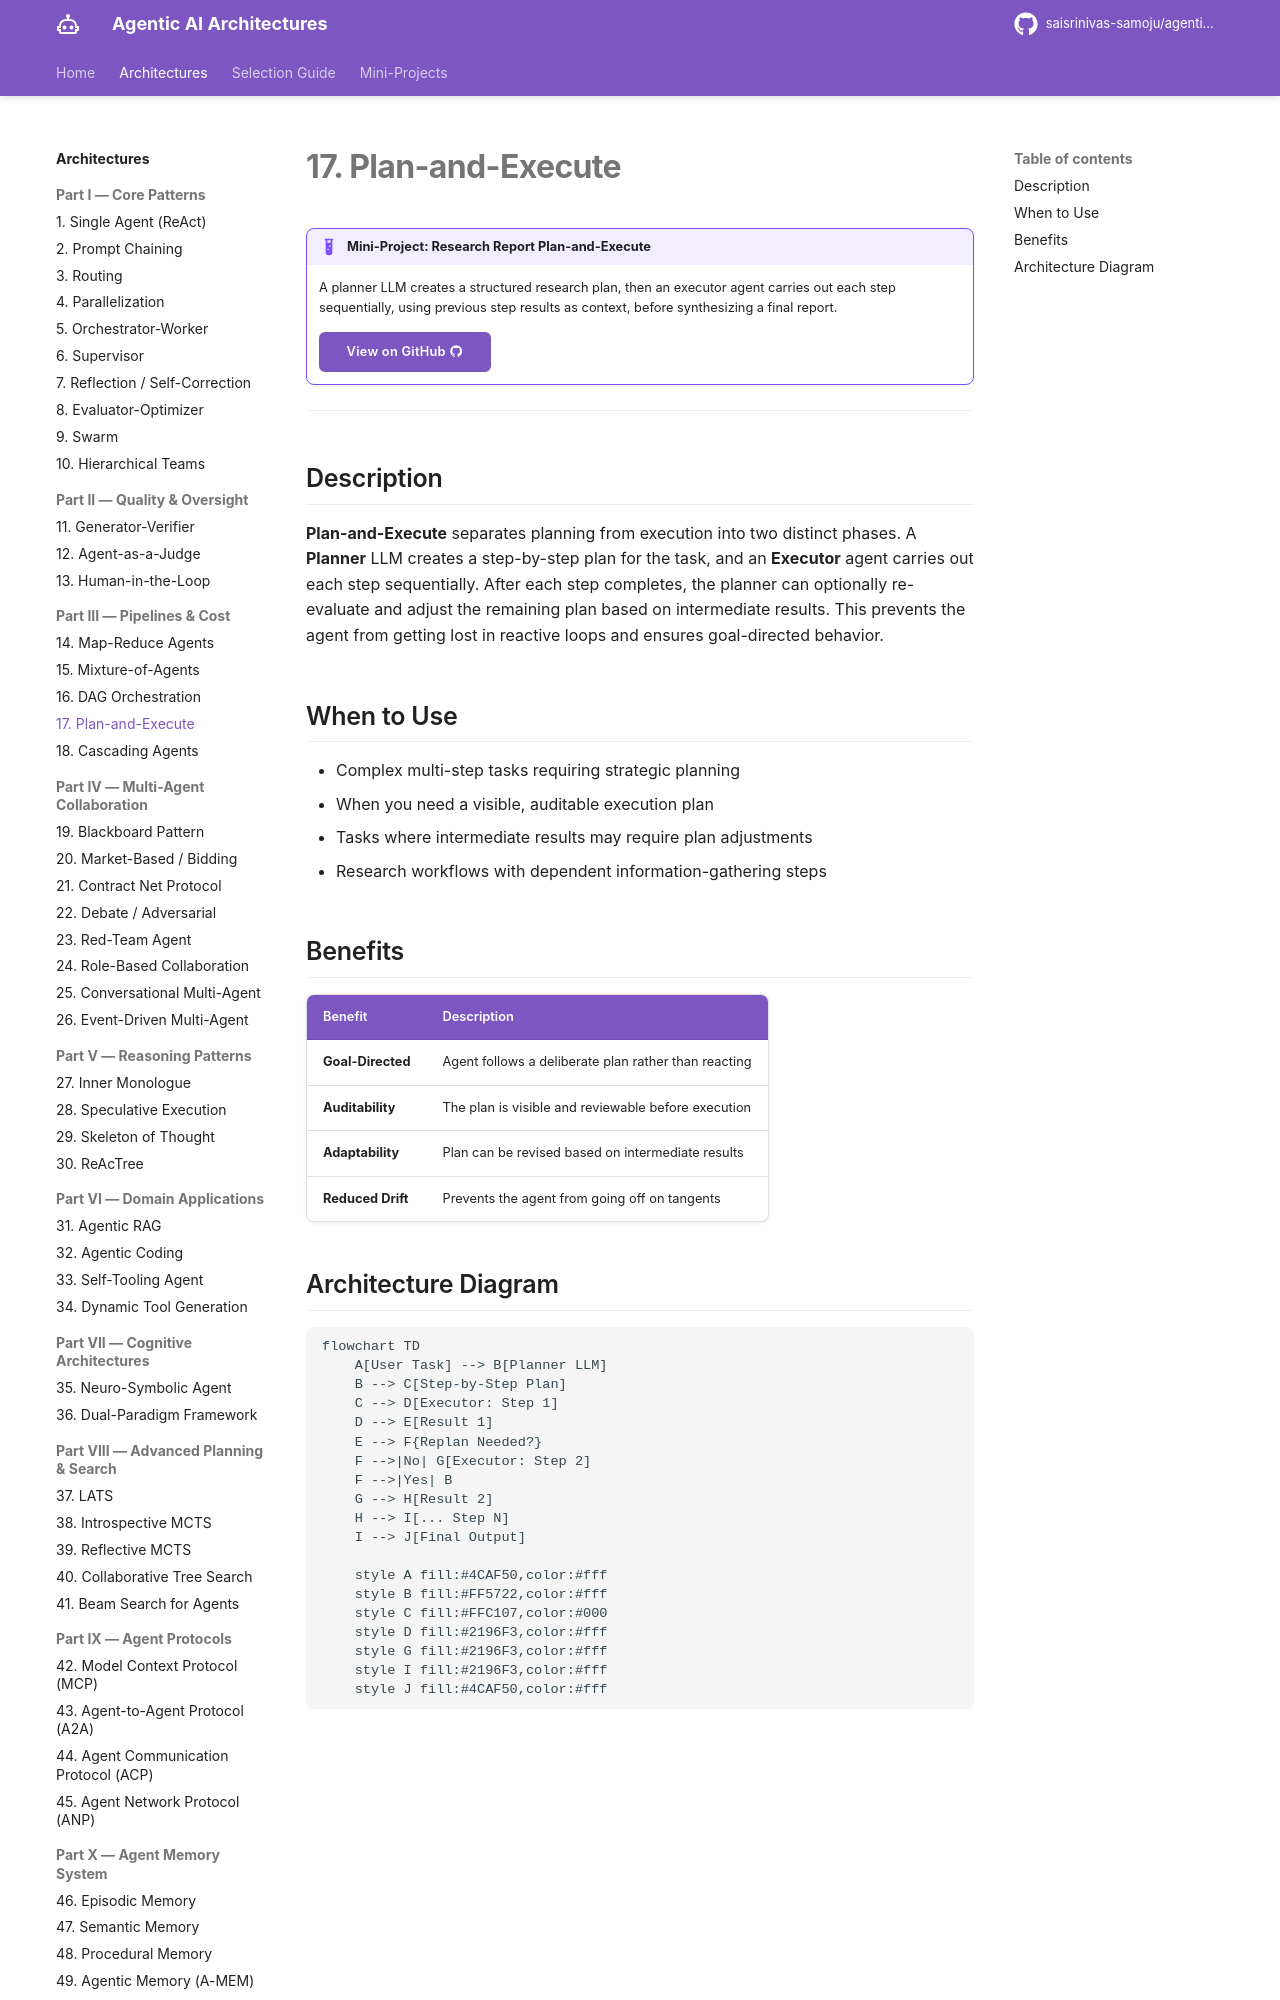

repository: saisrinivas-samoju/agentic_architectures · page: architectures/plan-and-execute/index.html · generator: mkdocs

# 17. Plan-and-Execute

!!! example "Mini-Project: Research Report Plan-and-Execute"
    A planner LLM creates a structured research plan, then an executor agent carries out each step sequentially, using previous step results as context, before synthesizing a final report.

    [View on GitHub :material-github:](https://github.com/saisrinivas-samoju/agentic_architectures/blob/main/mini-projects/17-research-report-plan-execute.ipynb){ .md-button .md-button--primary }

---

## Description

**Plan-and-Execute** separates planning from execution into two distinct phases. A **Planner** LLM creates a step-by-step plan for the task, and an **Executor** agent carries out each step sequentially. After each step completes, the planner can optionally re-evaluate and adjust the remaining plan based on intermediate results. This prevents the agent from getting lost in reactive loops and ensures goal-directed behavior.

## When to Use

- Complex multi-step tasks requiring strategic planning
- When you need a visible, auditable execution plan
- Tasks where intermediate results may require plan adjustments
- Research workflows with dependent information-gathering steps
